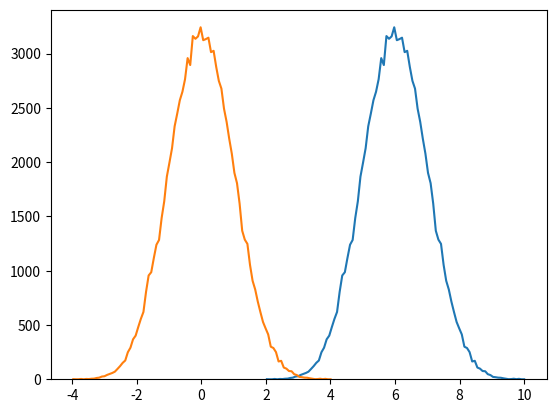

Here is the Python script that generated this plot:
import numpy as np
import numpy.random as rnd
import matplotlib.pyplot as plt

#rndGen = rnd.Generator

def basicHistogram(data: np.ndarray, min_value=None, max_value=None, num_bins=100, normalize=False):

    if min_value is None:
        min_value = min(data)
    if max_value is None:
        max_value = max(data)

    bin_width = (max_value - min_value ) / num_bins
    histogram = np.zeros(num_bins)

    for d in data:
        if min_value <= d < max_value:
            index = int((d - min_value) / bin_width)
            histogram[index] += 1

    bins = np.linspace(min_value, max_value, num_bins, endpoint=False)
    mid_points = bins + 0.5 * bin_width

    if normalize:
        histogram /= bin_width * len(data)
    
    return mid_points, histogram




if __name__ == "__main__":
    #data = np.random.uniform(1, 6, 1000)
    #data1 = np.random.uniform(1, 6, 1000)
    N = 100000
    m = 12
    data = np.zeros(N)
    for _ in range(m):
        data += np.random.random(N)
    
    bins, vals = basicHistogram(data)
    plt.plot(bins, vals)
    plt.plot(bins-(m/2), vals)
    #Gaus
    #plt.plot()
    plt.ylim(0)
    plt.show()